Run: headless pygame with SDL's dummy video driver; simulated clock (each Clock.tick advances the game by its frame time, no real sleeping); random seed 0; keys injected as events and as key.get_pressed() state; no mouse input.
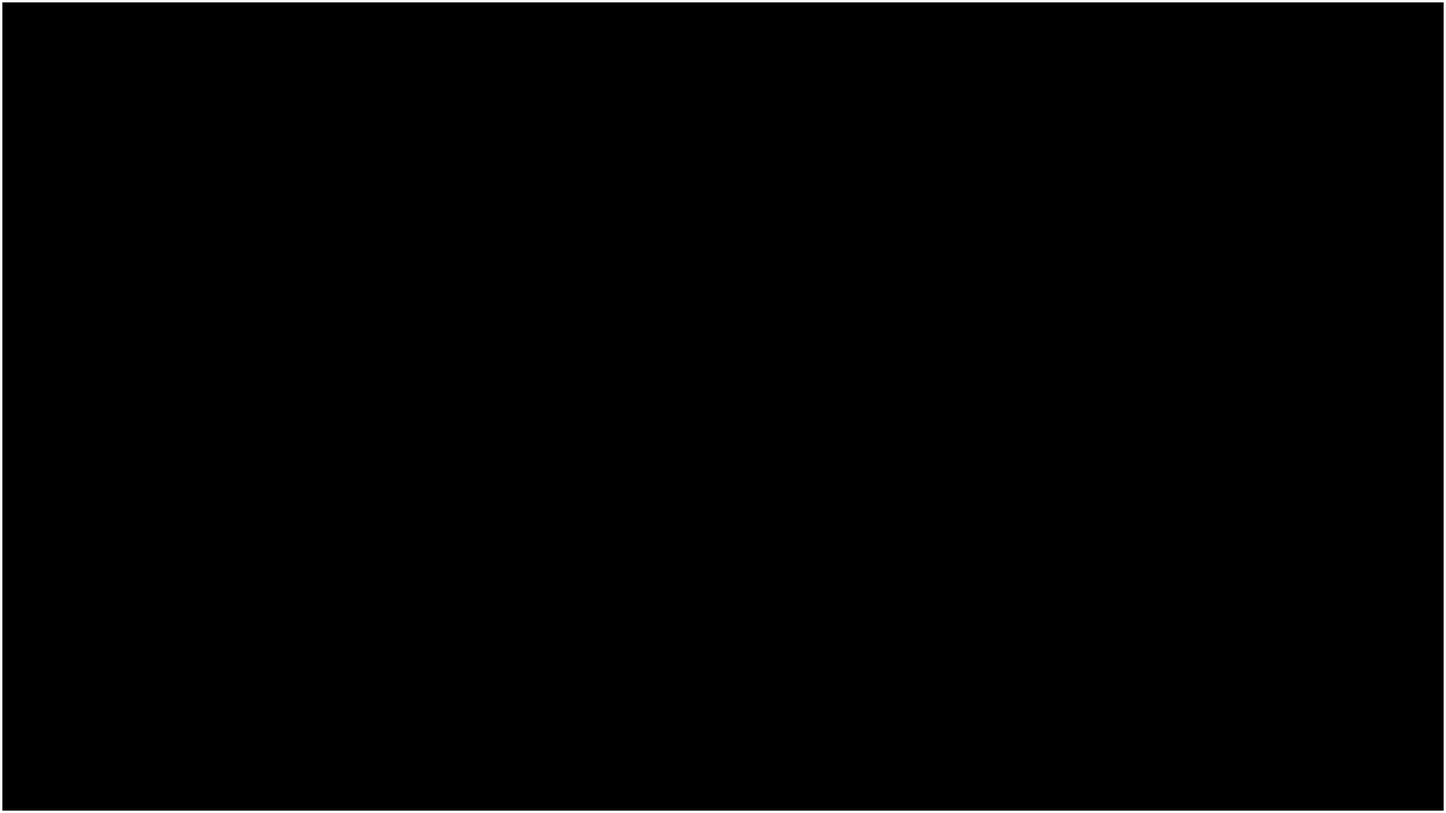
Frame 1 of 4 · flips 1–60 · no input
Frame 2 of 4 · flips 61–180 · tapped SPACE, RETURN · held RIGHT (→), D · screen unchanged from frame 1, image omitted
Frame 3 of 4 · flips 181–300 · held DOWN (↓), S · screen unchanged from frame 2, image omitted
Frame 4 of 4 · flips 301–420 · held LEFT (←), A, UP (↑), W · screen unchanged from frame 3, image omitted

The pygame program that drew these frames:

#! /usr/bin/python3

from typing import List, Tuple

import math
import pygame

class window:
    WIDTH = int(1820)
    HEIGHT = int(WIDTH/(16/9))
    DISPLAY = (WIDTH, HEIGHT)


FPS = int(60)
WIN = pygame.display.set_mode(window.DISPLAY)
pygame.display.set_caption('Trigonometric Music')


class box:
    def __init__(self, x: int, y: int, width: int, height: int) -> None:
        self.x = x
        self.y = y
        self.w = width
        self.h = height
        self.pyRect = pygame.Rect(x, y, width, height)

    def draw(self, win: Tuple[int, int]) -> None:
        COLOR = (255, 255, 255)
        pygame.draw.rect(win, COLOR, self.pyRect)


class round:
    def __init__(self, x: int, y: int, radius: int) -> None:
        self.center = [x, y]
        self.radius = radius
        self.pyCircle = pygame.Circle(center, radius)

    def draw(self, win: Tuple[int, int]) -> None:
        COLOR = (255, 255, 255)
        pygame.draw.circle(win, COLOR, self.pyCircle)


def _create_bounds(win: Tuple[int, int]) -> List[box]:
    THICKNESS = int(3)
    return [
        box(0, 0, win[0], THICKNESS),
        box(0, 0, THICKNESS, win[1]),
        box(THICKNESS, win[1] - THICKNESS, win[0], THICKNESS),
        box(win[0] - THICKNESS, 0, THICKNESS, win[1]),
    ]


def render(bounds: List[box]) -> None:
    WIN.fill((0, 0, 0))
    for bound in bounds:
        bound.draw(WIN)

    pygame.display.update()


def main():
    clock = pygame.time.Clock()
    bounds = _create_bounds(window.DISPLAY)

    while True:
        clock.tick(FPS)
        for event in pygame.event.get():
            if event.type is pygame.QUIT:
                exit()

        render(bounds)


if __name__ == '__main__':
    main()
